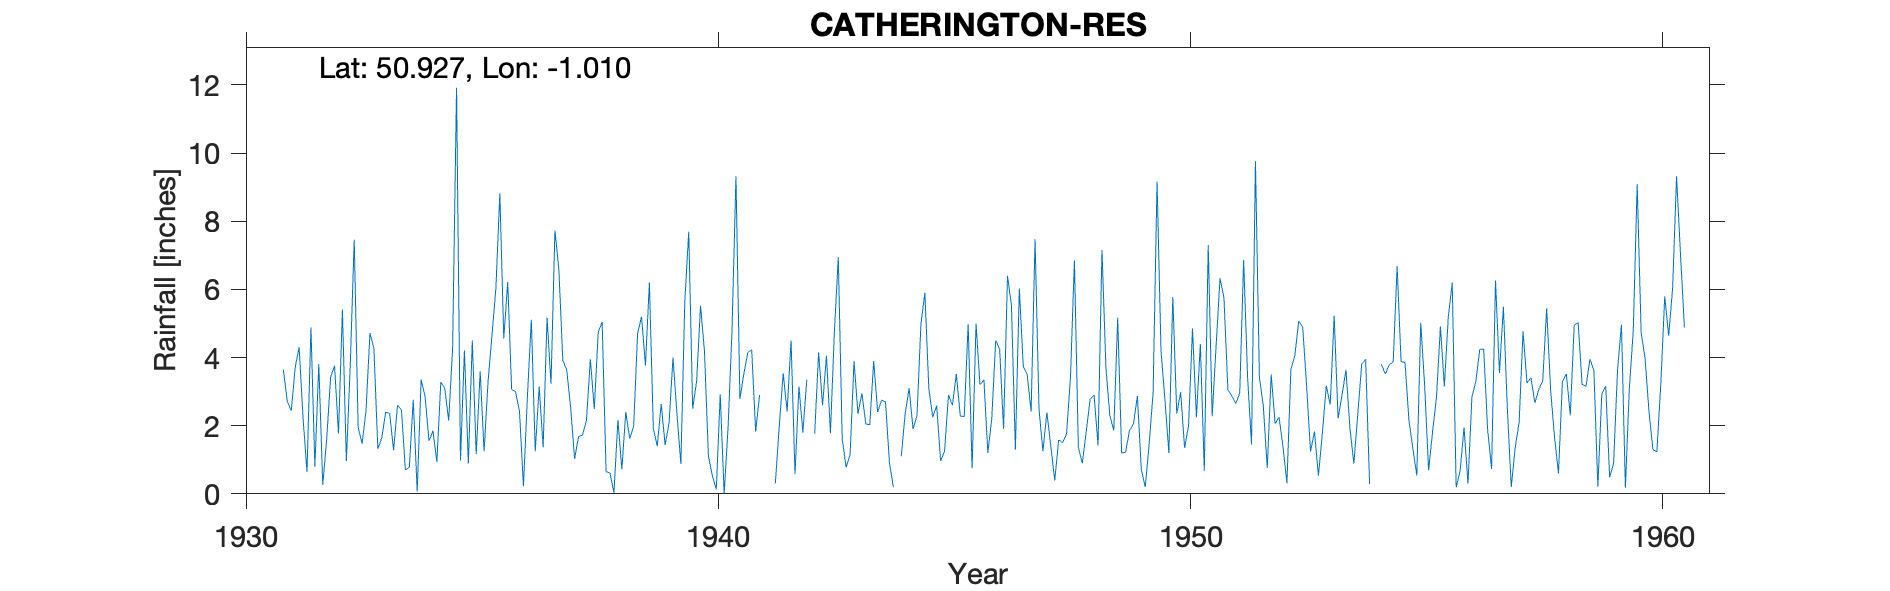

Source data for this figure (header and first rows):
CATHERINGTON-RES, , , , , , , , , , , , , , , , , , , , , , , 
Grid ref, SU696146, Long, -1.01, Lat, 50.93, Elevation, 428, ft, , , , , , , , , , , , , , , 
Station no, 697/5, , , , , , , , , , , , , , , , , , , , , , 
, 1931, 1932, 1933, 1934, 1935, 1936, 1937, 1938, 1939, 1940, 1941, 1942, 1943, 1944, 1945, 1946, 1947, 1948, 1949, 1950, 1951, 1952, 1953
January, , 3.81, 2.45, 2.76, 0.98, 6.22, 7.73, 5.04, 6.2, 3.3, 3.52, 4.5, 6.95, 2.7, 2.25, 3.2, 3.5, 6.85, 1.2, 1.2, 4.33, 2.57, 1.24
February, , 0.26, 4.72, 0.07, 4.21, 3.06, 6.58, 0.65, 1.92, 5.52, 4.15, 0.58, 1.6, 0.91, 2.59, 3.35, 2.42, 1.36, 1.22, 5.78, 6.33, 0.76, 1.83
March, , 1.6, 4.26, 3.35, 0.89, 3, 3.92, 0.61, 1.4, 4.18, 4.23, 3.15, 0.78, 0.19, 0.97, 1.2, 7.47, 0.9, 1.86, 2.36, 5.75, 3.5, 0.53
April, 3.64, 3.42, 1.32, 2.86, 4.5, 2.41, 3.63, 0.03, 2.64, 1.1, 1.83, 1.8, 1.15, , 1.25, 2.21, 2.48, 1.82, 2.05, 2.98, 3.05, 2.06, 1.78
May, 2.71, 3.76, 1.64, 1.55, 1.16, 0.22, 2.52, 2.17, 1.43, 0.53, 2.9, 3.35, 3.9, 1.1, 2.9, 4.5, 1.25, 2.78, 2.87, 1.35, 2.87, 2.25, 3.17
June, 2.44, 1.77, 2.4, 1.85, 3.6, 2.84, 1.03, 0.72, 2.08, 0.13, , , 2.35, 2.36, 2.6, 4.25, 2.39, 2.9, 0.71, 2, 2.65, 1.38, 2.62
July, 3.71, 5.41, 2.36, 0.94, 1.25, 5.11, 1.68, 2.4, 4, 2.92, 4.03, 1.76, 2.95, 3.1, 3.52, 1.91, 1.4, 1.42, 0.2, 4.85, 2.95, 0.31, 5.23
August, 4.3, 0.96, 1.28, 3.28, 3.29, 1.25, 1.72, 1.62, 2.35, 0, , 4.15, 2.05, 1.9, 2.28, 6.4, 0.39, 7.16, 1.48, 2.25, 6.86, 3.65, 2.22
September, 2.22, 3.8, 2.6, 3.1, 4.65, 3.15, 2.15, 1.98, 0.88, 1.96, 0.3, 2.6, 2.03, 2.3, 2.27, 5.53, 1.58, 3.7, 2.98, 4.4, 3.43, 4.05, 2.9
October, 0.64, 7.46, 2.46, 2.15, 6.04, 1.37, 3.95, 4.7, 5.65, 4.81, 1.98, 4.05, 3.9, 4.98, 4.98, 1.3, 1.5, 2.3, 9.16, 0.68, 1.45, 5.07, 3.64
November, 4.88, 1.95, 0.7, 4.27, 8.82, 5.17, 2.49, 5.2, 7.69, 9.32, 3.54, 1.78, 2.4, 5.9, 0.75, 6.03, 1.76, 1.86, 4.2, 7.3, 9.76, 4.9, 1.93
December, 0.8, 1.47, 0.78, 11.92, 4.56, 3.23, 4.75, 3.77, 2.5, 2.78, 2.42, 4.73, 2.75, 3.1, 5, 3.75, 3.42, 5.17, 2.77, 2.28, 3.43, 3.16, 0.89
Total, , 35.67, 26.97, 38.1, 43.95, 37.03, 42.15, 28.89, 38.74, 36.55, , , 32.81, , 31.36, 43.63, 29.56, 38.22, 30.7, 37.43, 52.86, 33.66, 27.98
1931 April 1 New gauge installed, , , , , , , , , , , , , , , , , , , , , , , 
Adopted from Swanmore House, , , , , , , , , , , , , , , , , , , , , , , 
1941 June Aug Estimated from maps, , , , , , , , , , , , , , , , , , , , , , , 
1942 June Estimated from nearby stations, , , , , , , , , , , , , , , , , , , , , , , 
1944 Apr Estimated, , , , , , , , , , , , , , , , , , , , , , , 
1946 Dec Part estimated, , , , , , , , , , , , , , , , , , , , , , , 
1947 Jan Part estimated Suggests snow du…, , , , , , , , , , , , , , , , , , , , , , , 
1954 May June Estimated Interference, , , , , , , , , , , , , , , , , , , , , , , 
1958 Feb Inspection Reasonable site, , , , , , , , , , , , , , , , , , , , , , , 
SRC_ID 7520, , , , , , , , , , , , , , , , , , , , , , , 
1931-1983, , , , , , , , , , , , , , , , , , , , , , , 
